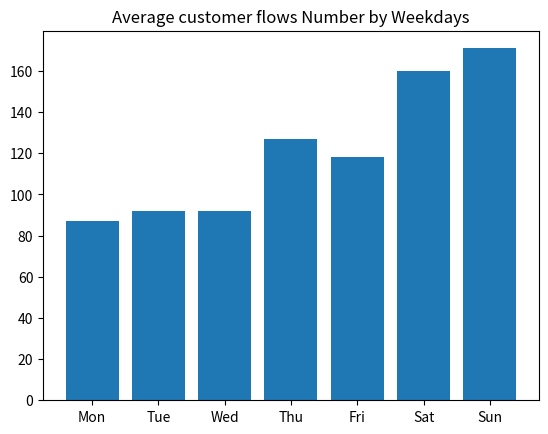

Here is the Python script that generated this plot:
import matplotlib.pyplot as plt
import numpy as np
val_ls = [np.random.randint(100) + i*20 for i in range(7)]
scale_ls = range(7)
index_ls = ['Mon','Tue','Wed','Thu','Fri','Sat','Sun']
plt.bar(scale_ls, val_ls)
plt.xticks(scale_ls,index_ls)  ## 可以设置坐标字
plt.title('Average customer flows Number by Weekdays')